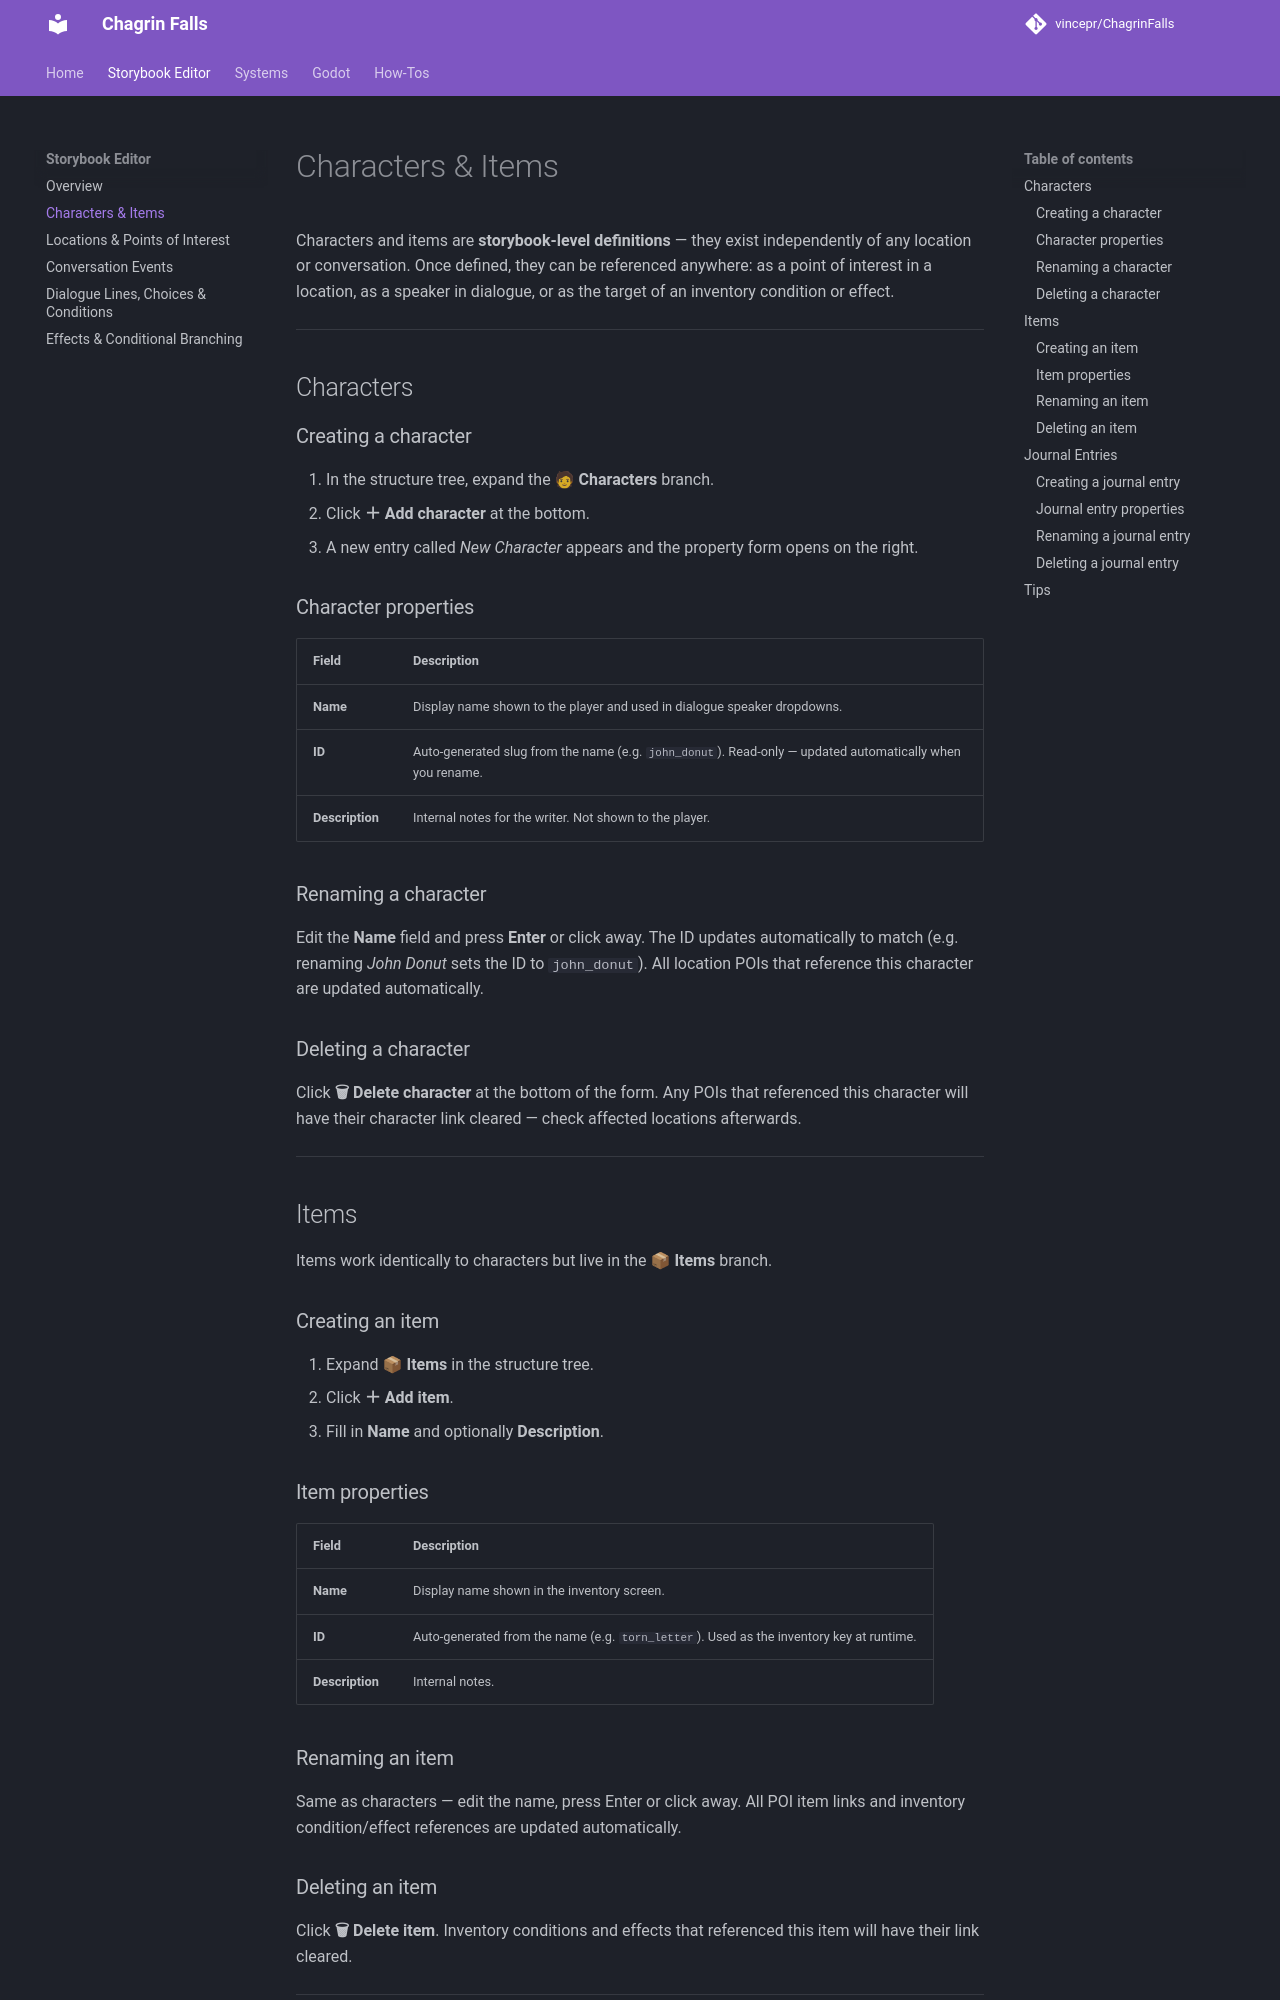

repository: Tinqiu/ChagrinFalls · page: storybook-editor/characters-and-items/index.html · generator: mkdocs

# Characters & Items

Characters and items are **storybook-level definitions** — they exist independently of any location or conversation. Once defined, they can be referenced anywhere: as a point of interest in a location, as a speaker in dialogue, or as the target of an inventory condition or effect.

---

## Characters

### Creating a character

1. In the structure tree, expand the **🧑 Characters** branch.
2. Click **＋ Add character** at the bottom.
3. A new entry called *New Character* appears and the property form opens on the right.

### Character properties

| Field | Description |
|---|---|
| **Name** | Display name shown to the player and used in dialogue speaker dropdowns. |
| **ID** | Auto-generated slug from the name (e.g. `john_donut`). Read-only — updated automatically when you rename. |
| **Description** | Internal notes for the writer. Not shown to the player. |

### Renaming a character

Edit the **Name** field and press **Enter** or click away. The ID updates automatically to match (e.g. renaming *John Donut* sets the ID to `john_donut`). All location POIs that reference this character are updated automatically.

### Deleting a character

Click **🗑 Delete character** at the bottom of the form. Any POIs that referenced this character will have their character link cleared — check affected locations afterwards.

---

## Items

Items work identically to characters but live in the **📦 Items** branch.

### Creating an item

1. Expand **📦 Items** in the structure tree.
2. Click **＋ Add item**.
3. Fill in **Name** and optionally **Description**.

### Item properties

| Field | Description |
|---|---|
| **Name** | Display name shown in the inventory screen. |
| **ID** | Auto-generated from the name (e.g. `torn_letter`). Used as the inventory key at runtime. |
| **Description** | Internal notes. |

### Renaming an item

Same as characters — edit the name, press Enter or click away. All POI item links and inventory condition/effect references are updated automatically.

### Deleting an item

Click **🗑 Delete item**. Inventory conditions and effects that referenced this item will have their link cleared.

---

## Journal Entries

Journal entries are **storybook-level definitions** that capture important information the player learns throughout the story (clues, facts, story beats). Once defined, they can be referenced in conversation effects to add them to the player's journal.
